Image classification data set "dataset-resize" (C242-PS525/Capstone_Project_ML on GitHub). Class labels (16): apple, avocado, banana, durian, guava, kiwi, langsat, mango, melon, orange, papaya, pineapple, rambutan, salak, water guava, watermelon.

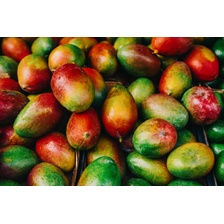
Label: mango

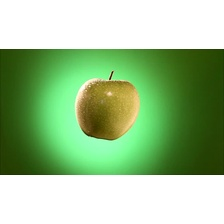
Label: apple

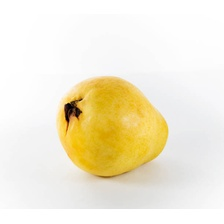
Label: guava

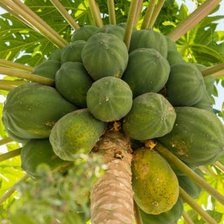
Label: papaya

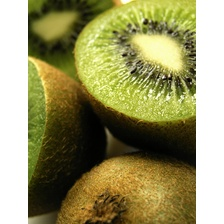
Label: kiwi

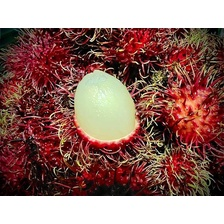
Label: rambutan
